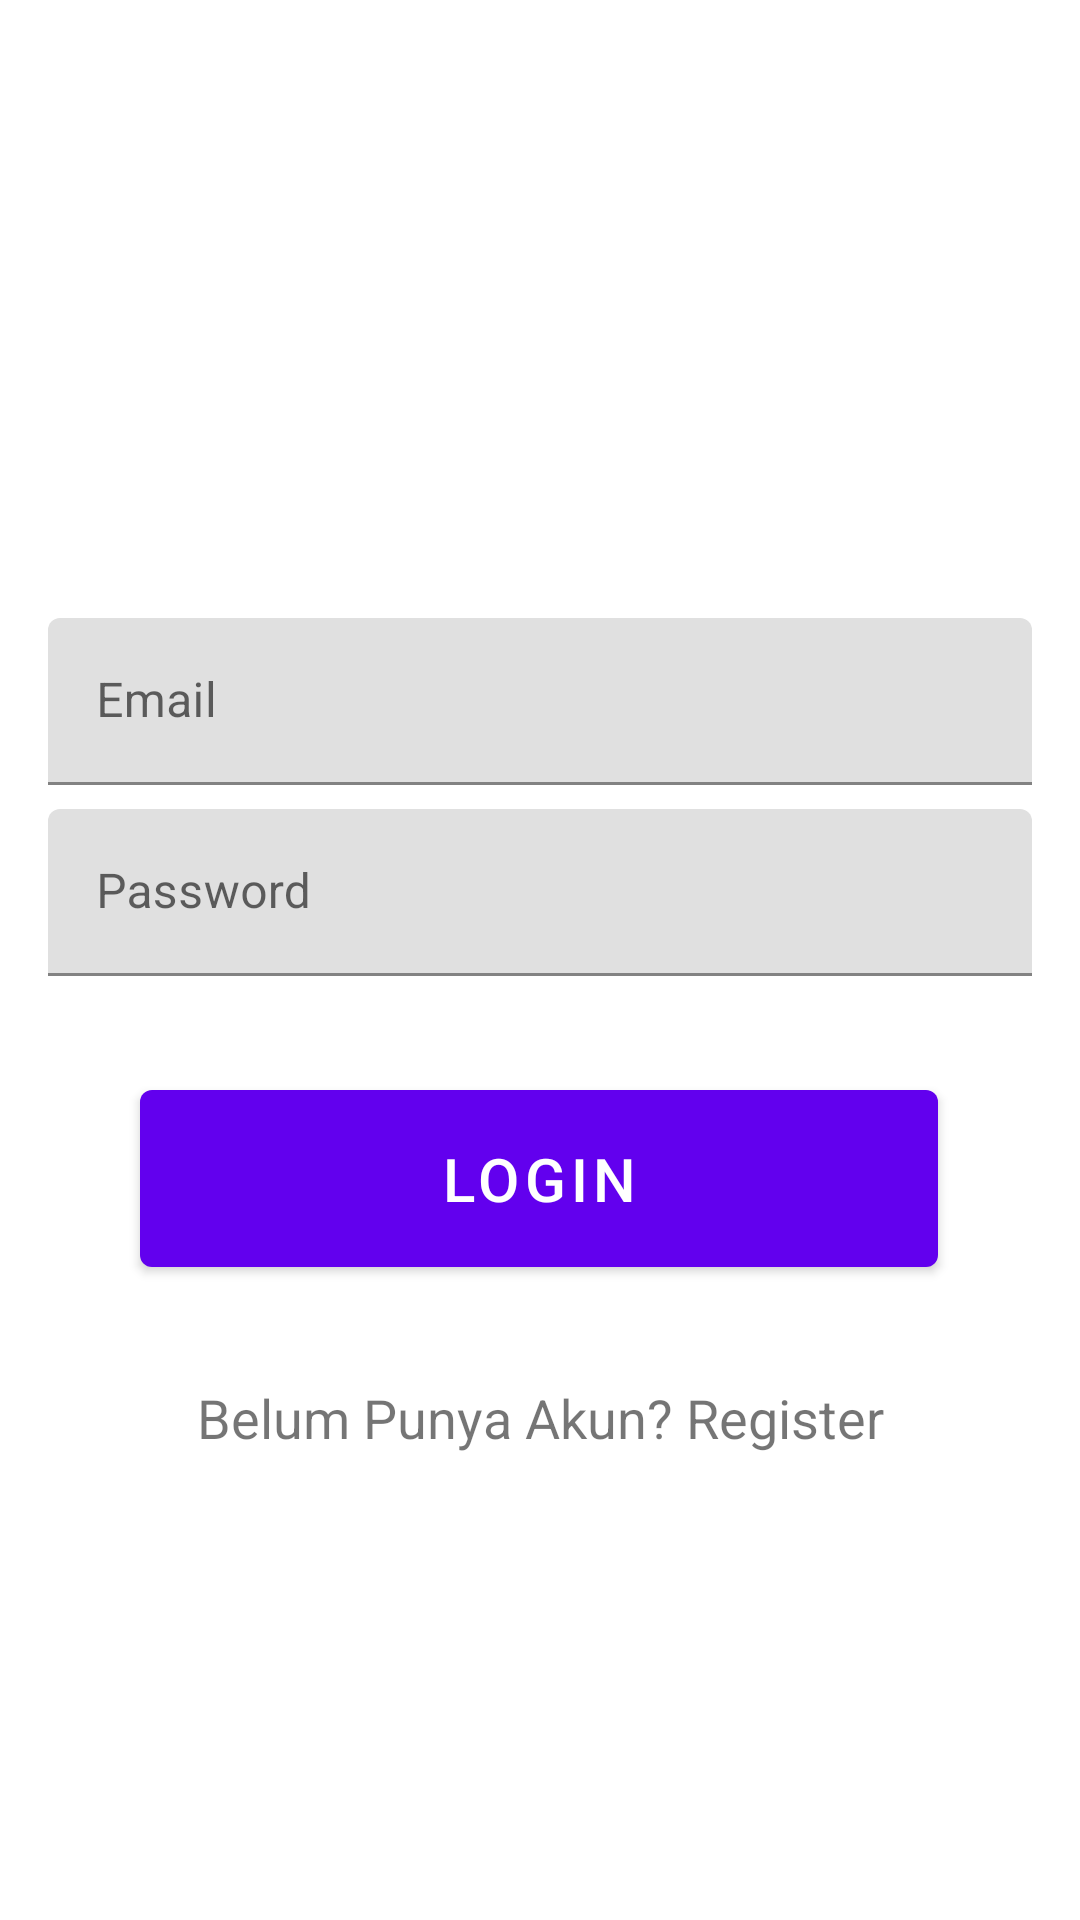

Write the Android layout XML for this screen, with the resource values it uses.
<!-- AndroidManifest.xml: application theme AppTheme -->
<!-- res/layout/fragment_login.xml -->
<?xml version="1.0" encoding="utf-8"?>
<FrameLayout
    xmlns:android="http://schemas.android.com/apk/res/android"
    xmlns:app="http://schemas.android.com/apk/res-auto"
    xmlns:tools="http://schemas.android.com/tools"
    android:layout_width="match_parent"
    android:layout_height="match_parent"
    tools:context=".ui.auth.LoginFragment">

    <ScrollView
        android:layout_width="match_parent"
        android:layout_height="wrap_content">
        <androidx.constraintlayout.widget.ConstraintLayout
            android:layout_width="match_parent"
            android:layout_height="match_parent"
            android:padding="16dp">

            <ImageView
                android:id="@+id/imageView"
                android:layout_width="130dp"
                android:layout_height="118dp"
                android:src="@drawable/skin"
                app:layout_constraintEnd_toEndOf="parent"
                app:layout_constraintHorizontal_bias="0.498"
                app:layout_constraintStart_toStartOf="parent"
                app:layout_constraintTop_toTopOf="parent"
                app:layout_constraintVertical_chainStyle="packed" />

            <com.google.android.material.textfield.TextInputLayout
                android:id="@+id/editTextEmail"
                android:layout_width="match_parent"
                android:layout_height="wrap_content"
                android:hint="Email"
                android:layout_marginTop="72dp"
                app:layout_constraintEnd_toEndOf="parent"
                app:layout_constraintStart_toStartOf="parent"
                app:layout_constraintTop_toBottomOf="@id/imageView" >

                <com.google.android.material.textfield.TextInputEditText
                    android:layout_width="match_parent"
                    android:layout_height="wrap_content"
                    android:inputType="textEmailAddress"
                    android:textSize="16sp"
                    />
            </com.google.android.material.textfield.TextInputLayout>


            <com.google.android.material.textfield.TextInputLayout
                android:id="@+id/editTextPassword"
                android:layout_width="match_parent"
                android:layout_height="wrap_content"
                android:layout_marginTop="8dp"
                android:hint="Password"
                app:layout_constraintEnd_toEndOf="@id/editTextEmail"
                app:layout_constraintStart_toStartOf="@id/editTextEmail"
                app:layout_constraintTop_toBottomOf="@id/editTextEmail">

                <com.google.android.material.textfield.TextInputEditText
                    android:layout_width="match_parent"
                    android:layout_height="wrap_content"
                    android:inputType="textPassword"
                    android:textSize="16sp" />
            </com.google.android.material.textfield.TextInputLayout>


            <com.google.android.material.button.MaterialButton
                android:id="@+id/btn_login"
                android:layout_width="266dp"
                android:layout_height="71dp"
                android:layout_marginTop="32dp"
                android:enabled="true"
                android:text="Login"
                android:textSize="20dp"
                app:layout_constraintEnd_toEndOf="parent"
                app:layout_constraintHorizontal_bias="0.496"
                app:layout_constraintStart_toStartOf="parent"
                app:layout_constraintTop_toBottomOf="@+id/editTextPassword"
                tools:enabled="true" />

            <com.google.android.material.textview.MaterialTextView
                android:id="@+id/register"
                android:layout_width="match_parent"
                android:layout_height="wrap_content"
                android:layout_marginTop="32dp"
                android:clickable="true"
                android:onClick="onClick"
                android:text="Belum Punya Akun? Register"
                android:textAlignment="center"
                android:textSize="18dp"
                app:layout_constraintEnd_toEndOf="parent"
                app:layout_constraintHorizontal_bias="1.0"
                app:layout_constraintStart_toStartOf="parent"
                app:layout_constraintTop_toBottomOf="@id/btn_login" />


        </androidx.constraintlayout.widget.ConstraintLayout>
    </ScrollView>


</FrameLayout>
<!-- resources referenced by this layout -->
<resources>

</resources>
